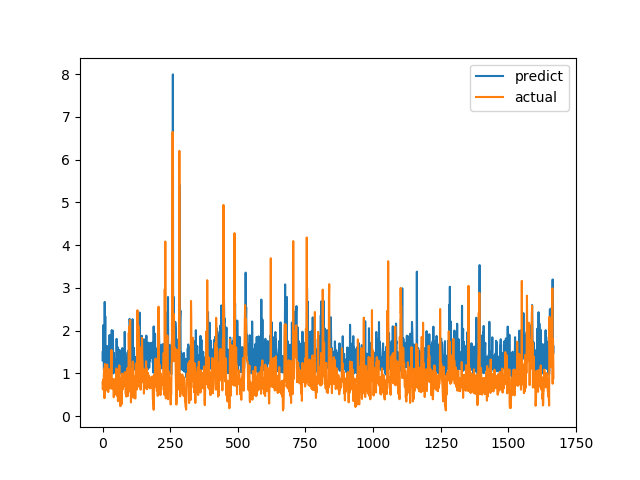

Data behind this chart, as committed beside it:
predict, actual
1.309, 0.7893
1.516, 0.6238
1.299, 0.6915
2.131, 0.8558
1.434, 0.7094
1.079, 1.015
1.169, 1.116
1.463, 0.4183
2.671, 1.002
1.54, 1.219
2.336, 1.143
1.242, 0.6528
1.166, 0.6747
1.392, 0.601
1.496, 0.6695
0.9501, 0.6538
1.642, 0.7814
1.418, 1.206
1.441, 0.8469
1.313, 0.8286
1.506, 0.6482
1.142, 0.5624
1.387, 0.7183
1.328, 1.1
1.134, 0.9542
1.36, 0.729
1.898, 0.6694
1.112, 0.8631
1.311, 0.6465
1.093, 0.8223
1.337, 0.9236
1.448, 0.8301
1.146, 1.067
1.41, 1.546
2.011, 0.6827
1.415, 0.6386
1.335, 0.6464
1.33, 0.6881
1.997, 0.7274
1.372, 0.65
0.9972, 0.8694
1.116, 0.4409
1.478, 0.4519
1.028, 0.7575
1.306, 0.4952
1.045, 0.6851
1.268, 0.7244
1.261, 0.8654
1.08, 0.74
1.323, 0.8071
1.129, 0.8204
1.135, 1.114
1.807, 1.109
1.221, 0.4751
1.091, 1.039
1.19, 0.9458
1.177, 0.7878
1.609, 0.3505
1.406, 0.9368
1.134, 0.9868
... 1,608 more rows
